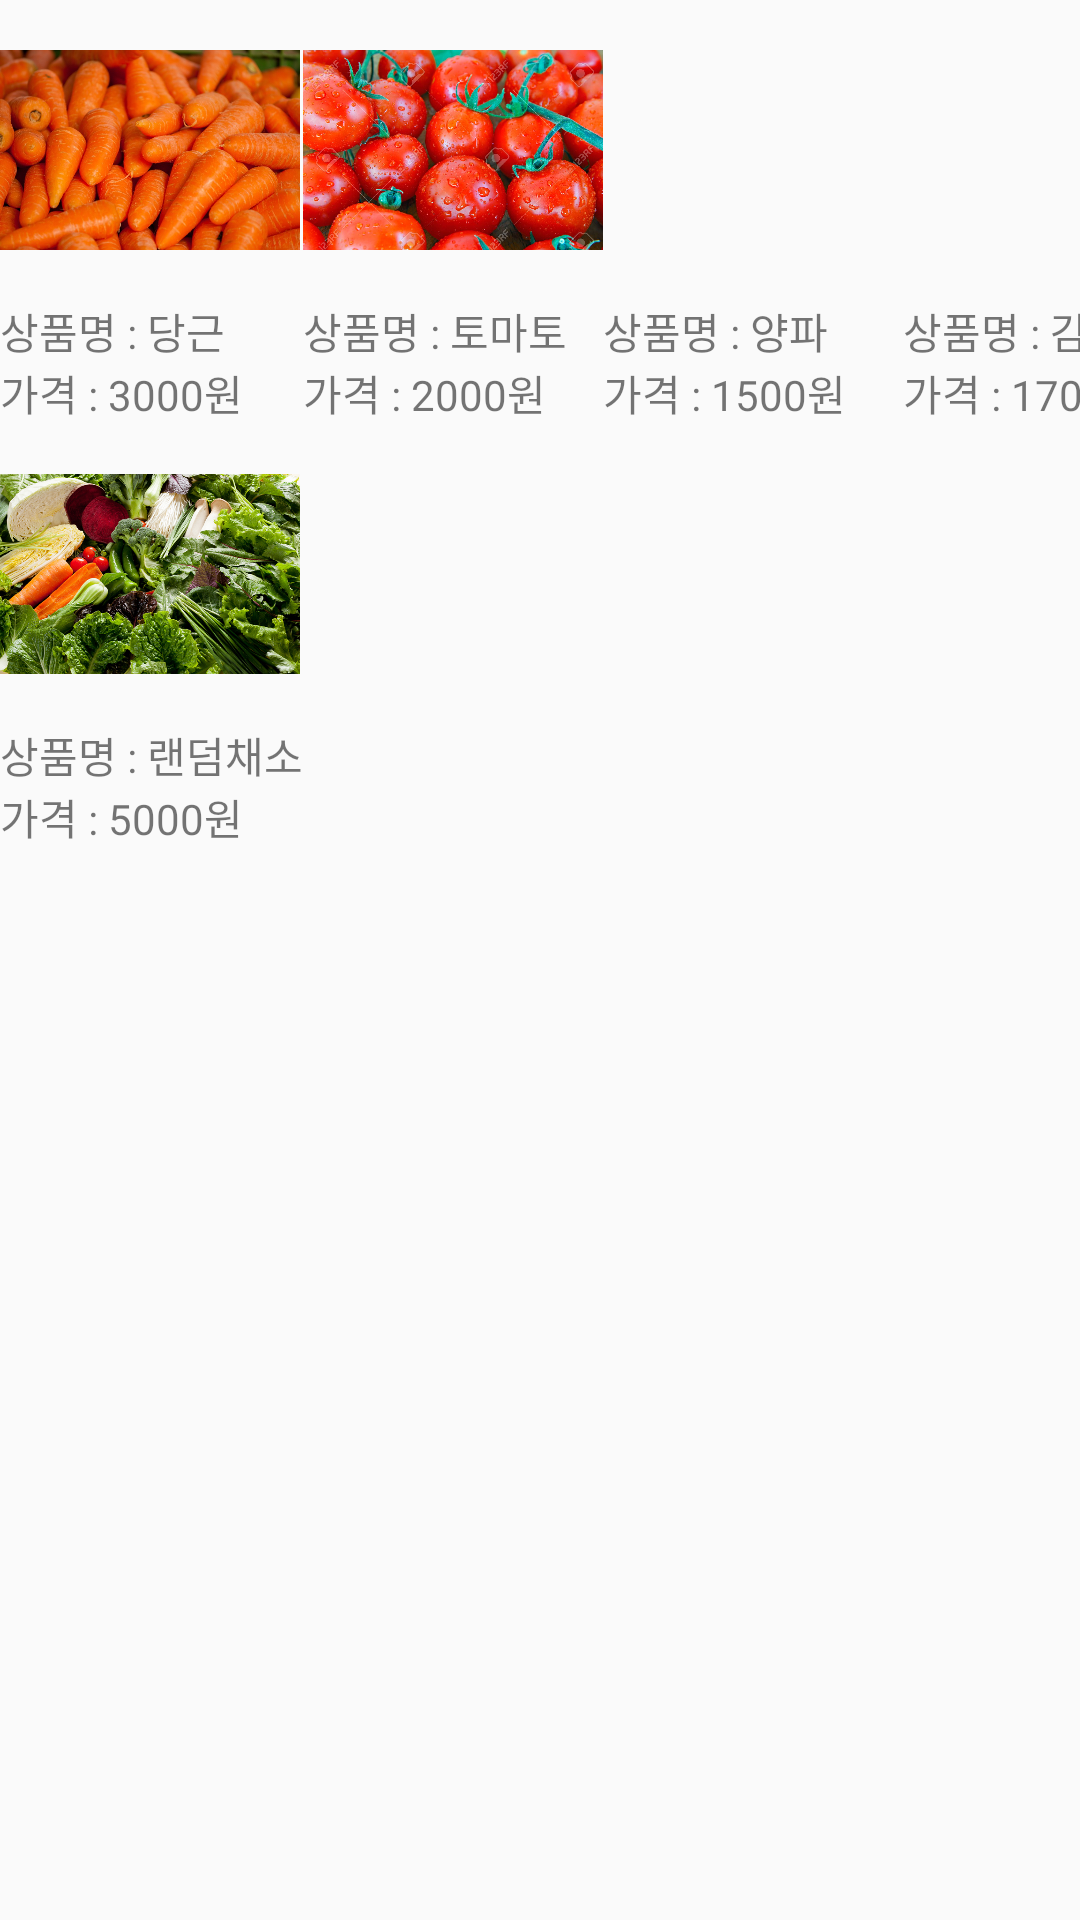

Here is an Android app screen rendered from its layout file. Give the layout XML and the strings, colors and styles it references.
<!-- AndroidManifest.xml: application theme Theme.Personal_homework -->
<!-- res/layout/activity_third.xml -->
<?xml version="1.0" encoding="utf-8"?>
<TableLayout xmlns:android="http://schemas.android.com/apk/res/android"
    xmlns:app="http://schemas.android.com/apk/res-auto"
    xmlns:tools="http://schemas.android.com/tools"
    android:layout_width="match_parent"
    android:layout_height="wrap_content"
    android:stretchColumns="*"
    >

    <TableRow>

        <LinearLayout android:orientation="vertical">
            <ImageView
                android:layout_width="100dp"
                android:layout_height="100dp"
                android:src="@drawable/carrot"/>
            <TextView
                android:layout_width="wrap_content"
                android:layout_height="wrap_content"
                android:text="상품명 : 당근"/>

            <TextView
                android:layout_width="wrap_content"
                android:layout_height="wrap_content"
                android:text="가격 : 3000원" />
        </LinearLayout>

        <LinearLayout android:orientation="vertical">
            <ImageView
                android:layout_width="100dp"
                android:layout_height="100dp"
                android:src="@drawable/tomato"/>
            <TextView
                android:layout_width="wrap_content"
                android:layout_height="wrap_content"
                android:text="상품명 : 토마토"/>

            <TextView
                android:layout_width="wrap_content"
                android:layout_height="wrap_content"
                android:text="가격 : 2000원" />
        </LinearLayout>

        <LinearLayout android:orientation="vertical">
            <ImageView
                android:layout_width="100dp"
                android:layout_height="100dp"
                android:src="@drawable/onion"/>
            <TextView
                android:layout_width="wrap_content"
                android:layout_height="wrap_content"
                android:text="상품명 : 양파"/>

            <TextView
                android:layout_width="wrap_content"
                android:layout_height="wrap_content"
                android:text="가격 : 1500원" />
        </LinearLayout>

        <LinearLayout android:orientation="vertical">
            <ImageView
                android:layout_width="100dp"
                android:layout_height="100dp"
                android:src="@drawable/potato"/>
            <TextView
                android:layout_width="wrap_content"
                android:layout_height="wrap_content"
                android:text="상품명 : 감자"/>

            <TextView
                android:layout_width="wrap_content"
                android:layout_height="wrap_content"
                android:text="가격 : 1700원" />
        </LinearLayout>


    </TableRow>


    <TableRow android:layout_height="579dp">

        <LinearLayout android:orientation="vertical">
            <ImageView
                android:layout_width="100dp"
                android:layout_height="100dp"
                android:src="@drawable/random"/>
            <TextView
                android:layout_width="wrap_content"
                android:layout_height="wrap_content"
                android:text="상품명 : 랜덤채소"/>

            <TextView
                android:layout_width="wrap_content"
                android:layout_height="wrap_content"
                android:text="가격 : 5000원" />
        </LinearLayout>



    </TableRow>

    <androidx.constraintlayout.widget.ConstraintLayout
        android:layout_height="62dp"
        android:layout_marginTop="410dp">

        <Button
            android:id="@+id/user_info"
            android:layout_width="wrap_content"
            android:layout_height="wrap_content"
            android:layout_alignParentBottom="true"
            android:layout_centerInParent="true"
            android:background="@color/black"
            android:text="회원 정보"
            android:textColor="@color/white"
            app:layout_constraintStart_toStartOf="parent"
            app:layout_constraintTop_toTopOf="parent" />

    </androidx.constraintlayout.widget.ConstraintLayout>>
</TableLayout>
<!-- resources referenced by this layout -->
<resources>
  <!-- drawable carrot: png bitmap (drawable, 116185 bytes) -->
  <!-- drawable random: png bitmap (drawable, 464548 bytes) -->
  <!-- drawable tomato: png bitmap (drawable, 181007 bytes) -->
  <style name="Theme.Personal_homework" parent="Theme.AppCompat.Light.NoActionBar">
          
          <item name="colorPrimary">@color/purple_500</item>
          <item name="colorPrimaryVariant">@color/purple_700</item>
          <item name="colorOnPrimary">@color/white</item>
          
          <item name="colorSecondary">@color/teal_200</item>
          <item name="colorSecondaryVariant">@color/teal_700</item>
          <item name="colorOnSecondary">@color/black</item>
          
          <item name="android:statusBarColor">?attr/colorPrimaryVariant</item>
          
      </style>
  <!-- not gathered from this repository: default colours our renderer supplied (Android Studio template values) -->
  <color name="purple_500">#FF6200EE</color>
  <color name="purple_700">#FF3700B3</color>
  <color name="teal_200">#FF03DAC5</color>
  <color name="teal_700">#FF018786</color>
  <color name="black">#FF000000</color>
  <color name="white">#FFFFFFFF</color>
</resources>
